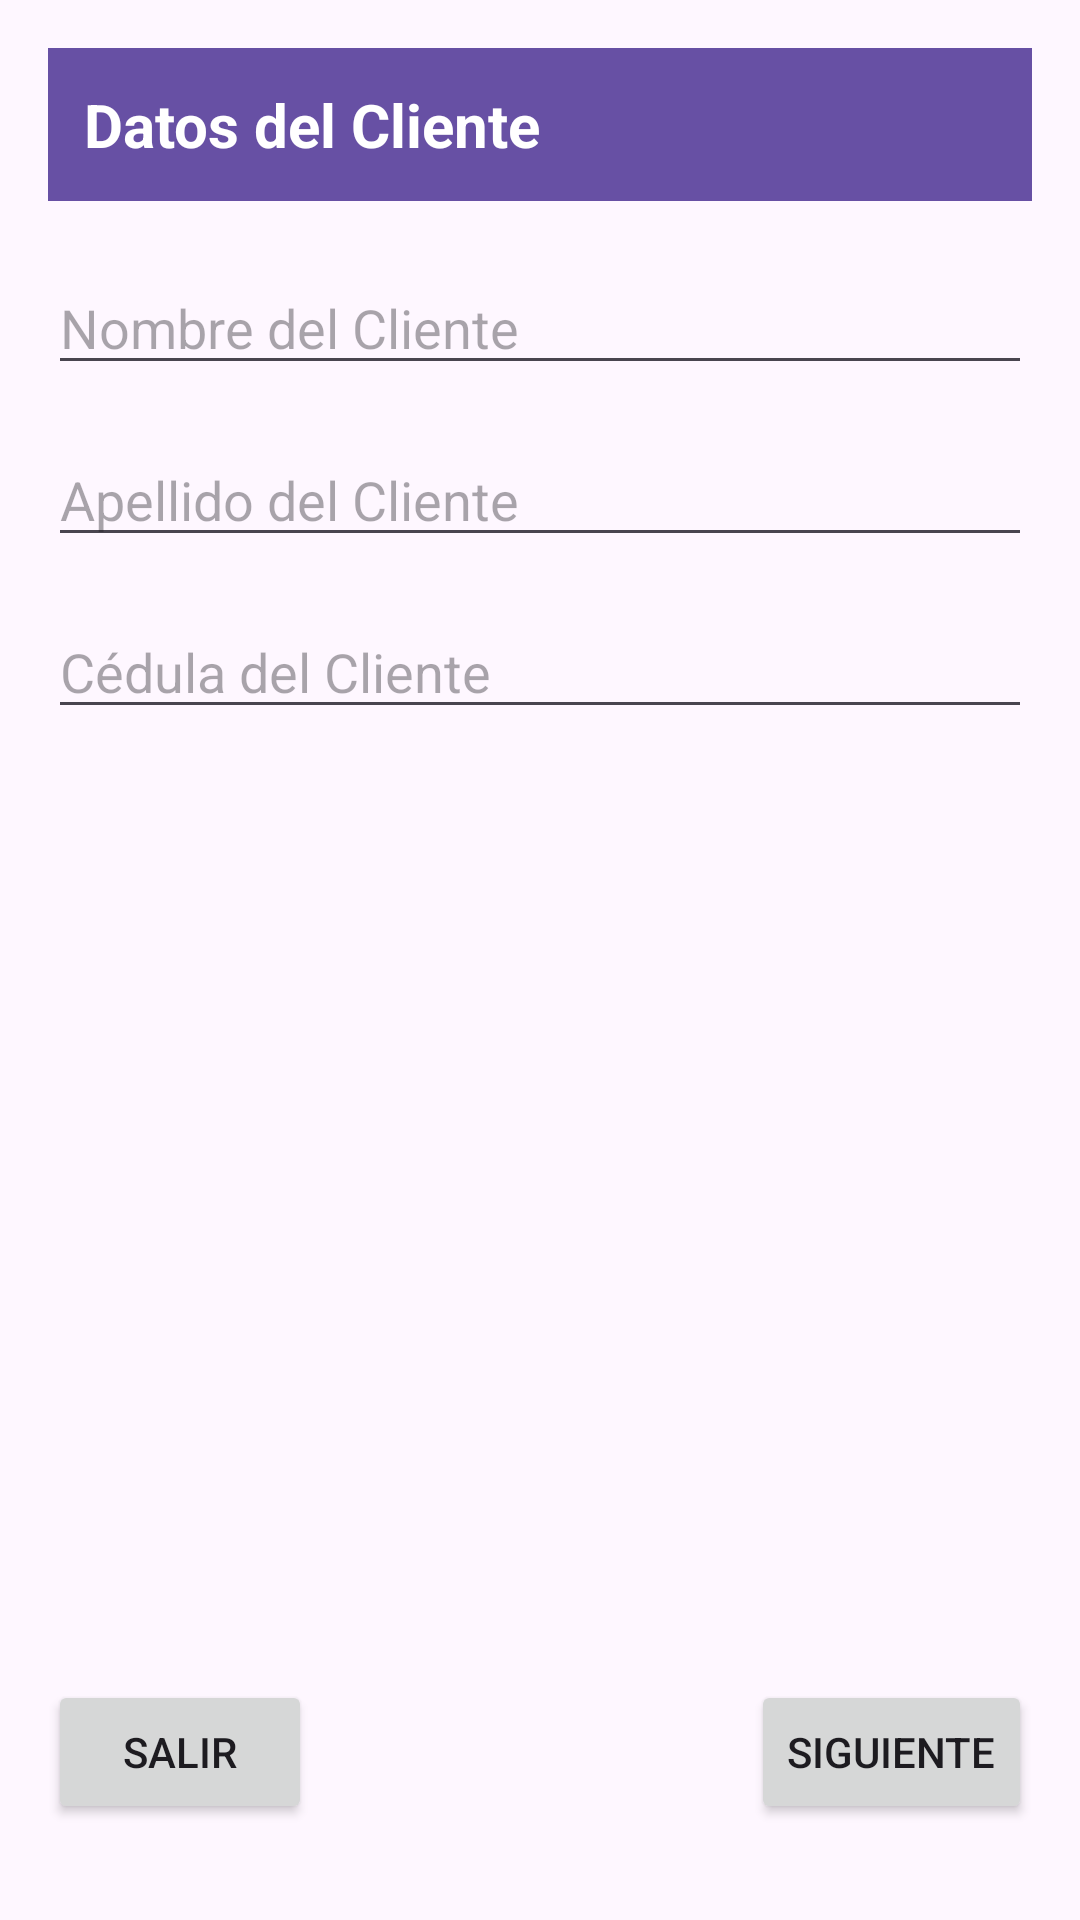

Layout XML and referenced resources for this Android screen:
<!-- AndroidManifest.xml: application theme Theme.ReciboDeVentaDemo -->
<!-- res/layout/activity_client_data.xml -->
<?xml version="1.0" encoding="utf-8"?>
<RelativeLayout xmlns:android="http://schemas.android.com/apk/res/android"
    android:layout_width="match_parent"
    android:layout_height="match_parent"
    android:padding="16dp">

    <TextView
        android:id="@+id/tvTitle"
        android:layout_width="match_parent"
        android:layout_height="wrap_content"
        android:text="Datos del Cliente"
        android:textSize="20sp"
        android:textStyle="bold"
        android:gravity="start"
        android:background="?attr/colorPrimary"
        android:textColor="@android:color/white"
        android:padding="12dp"
        android:layout_alignParentTop="true" />

    <EditText
        android:id="@+id/etClientFirstName"
        android:layout_width="match_parent"
        android:layout_height="wrap_content"
        android:hint="Nombre del Cliente"
        android:layout_below="@id/tvTitle"
        android:layout_marginTop="20dp" />

    <EditText
        android:id="@+id/etClientLastName"
        android:layout_width="match_parent"
        android:layout_height="wrap_content"
        android:hint="Apellido del Cliente"
        android:layout_below="@id/etClientFirstName"
        android:layout_marginTop="16dp" />

    <EditText
        android:id="@+id/etDNI"
        android:layout_width="match_parent"
        android:layout_height="wrap_content"
        android:hint="Cédula del Cliente"
        android:layout_below="@id/etClientLastName"
        android:layout_marginTop="16dp"
        android:inputType="number"
        android:maxLength="8"/>

    <Button
        android:id="@+id/btnBack"
        android:layout_width="wrap_content"
        android:layout_height="wrap_content"
        android:text="Salir"
        android:onClick="onBackClick"
        android:layout_alignParentBottom="true"
        android:layout_alignParentStart="true"
        android:layout_marginBottom="16dp" />

    <Button
        android:id="@+id/btnNext"
        android:layout_width="wrap_content"
        android:layout_height="wrap_content"
        android:text="Siguiente"
        android:onClick="onNextClick"
        android:layout_alignParentBottom="true"
        android:layout_alignParentEnd="true"
        android:layout_marginBottom="16dp" />
</RelativeLayout>
<!-- resources referenced by this layout -->
<resources>
  <style name="Theme.ReciboDeVentaDemo" parent="Base.Theme.ReciboDeVentaDemo" />
  <style name="Base.Theme.ReciboDeVentaDemo" parent="Theme.Material3.DayNight.NoActionBar">
          
          
      </style>
</resources>
